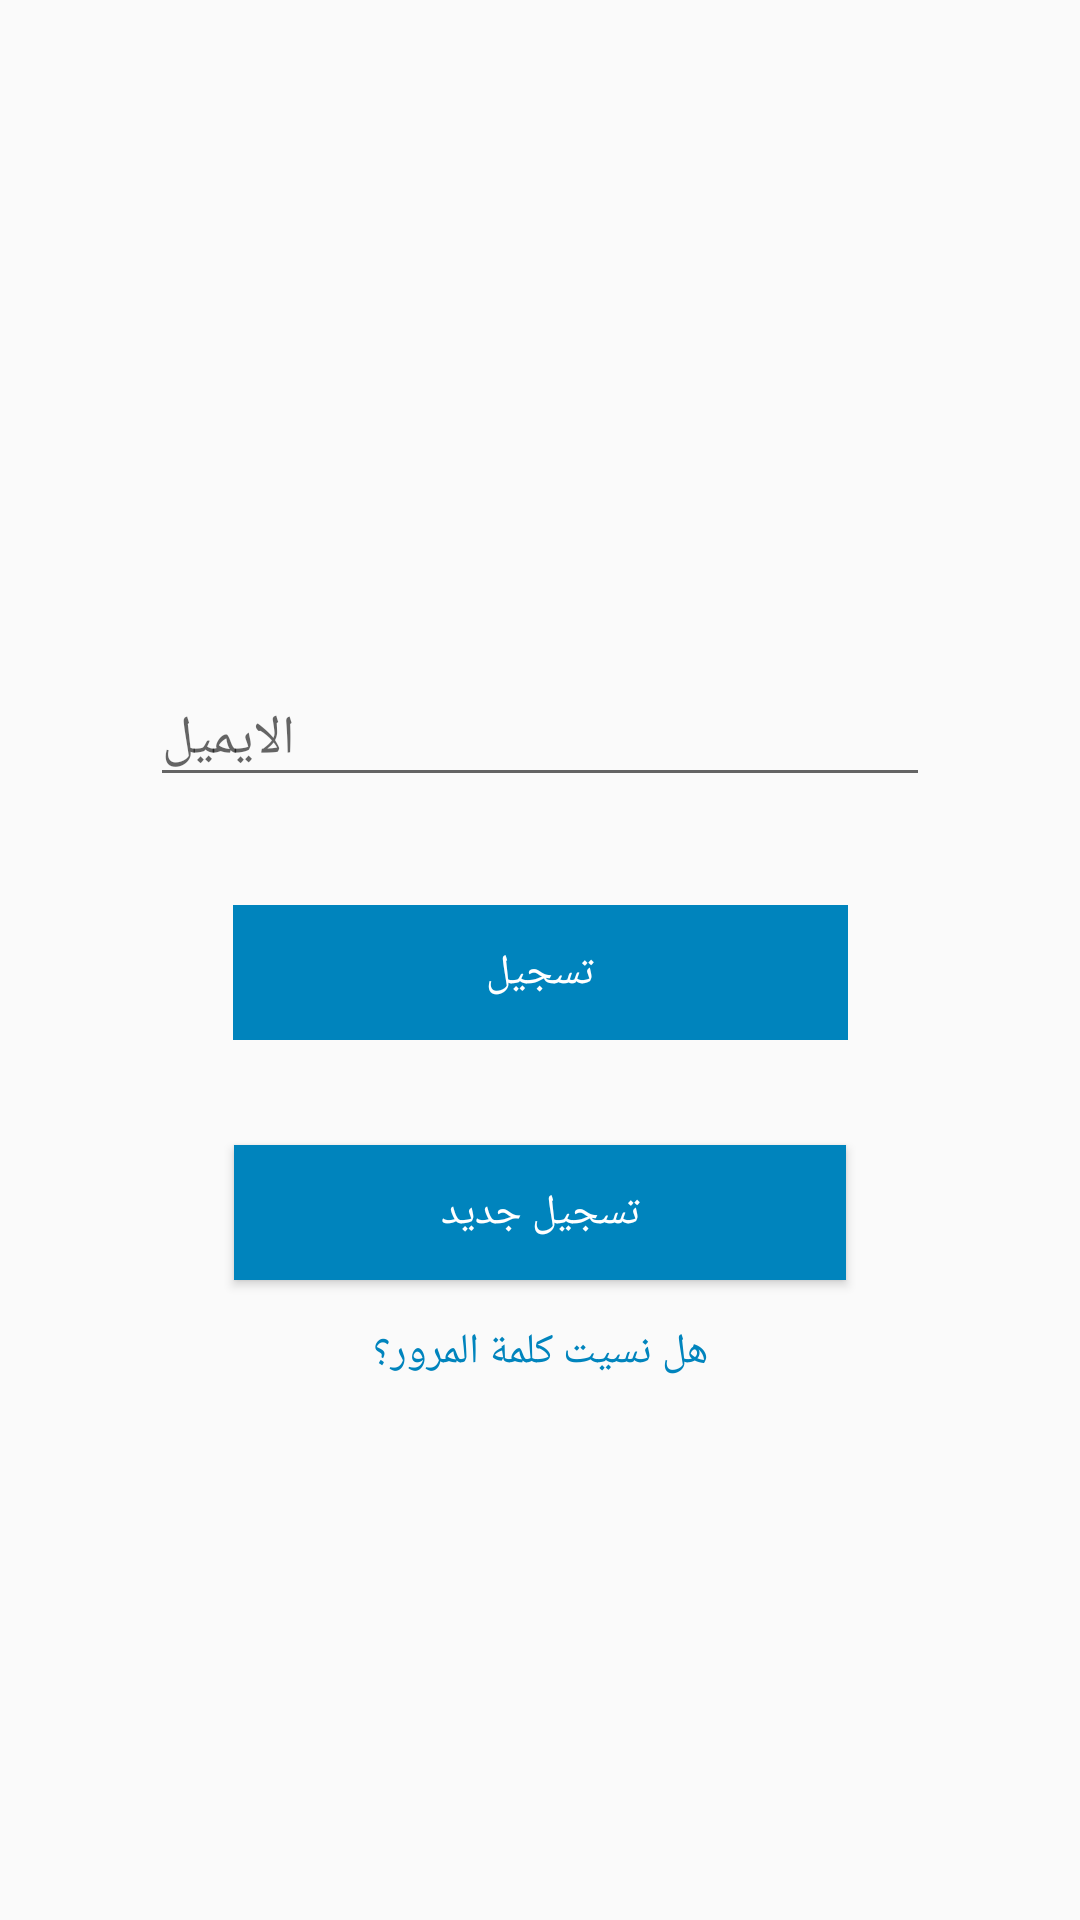

Produce the Android XML layout that renders to this screen, including the resource entries it uses.
<!-- AndroidManifest.xml: application theme AppTheme -->
<!-- res/layout/activity_log_in.xml -->
<?xml version="1.0" encoding="utf-8"?>
<androidx.coordinatorlayout.widget.CoordinatorLayout xmlns:android="http://schemas.android.com/apk/res/android"
    xmlns:app="http://schemas.android.com/apk/res-auto"
    xmlns:tools="http://schemas.android.com/tools"
    android:layout_width="match_parent"
    android:layout_height="match_parent"
    android:id="@+id/activity_log_in_layout"
    tools:context=".main.LogIn"
    android:layoutDirection="rtl">
    <androidx.constraintlayout.widget.ConstraintLayout
            android:layout_width="match_parent"
            android:layout_height="match_parent">

        <Button
            android:id="@+id/login"
            style="@android:style/Widget.Material.Button.Borderless.Colored"
            android:layout_width="205dp"
            android:layout_height="45dp"
            android:layout_marginStart="8dp"
            android:layout_marginTop="24dp"
            android:layout_marginEnd="8dp"
            android:layout_marginBottom="8dp"
            android:background="@color/colorPrimary"
            android:text="@string/sing"

            android:textColor="#FFFFFF"
            android:textColorHighlight="@color/common_google_signin_btn_text_dark_default"
            android:textColorHint="#FFFFFF"
            android:textColorLink="#FFFFFF"
            app:layout_constraintBottom_toBottomOf="parent"
            app:layout_constraintEnd_toEndOf="parent"
            app:layout_constraintStart_toStartOf="parent"
            app:layout_constraintTop_toTopOf="parent"
            app:layout_constraintVertical_bias="0.493" />

            <EditText
                android:id="@+id/pass"
                android:layout_width="match_parent"
                android:layout_height="wrap_content"
                android:layout_marginStart="50dp"
                android:layout_marginTop="278dp"
                android:layout_marginEnd="50dp"
                android:layout_marginBottom="32dp"
                android:hint="@string/password1"
                android:inputType="textPassword"
                app:layout_constraintBottom_toTopOf="@+id/login"
                app:layout_constraintEnd_toEndOf="parent"
                app:layout_constraintStart_toStartOf="parent"
                app:layout_constraintTop_toTopOf="parent" />

        <EditText
            android:id="@+id/userName"
            style="@android:style/Widget.AutoCompleteTextView"
            android:layout_width="match_parent"
            android:textDirection="ltr"
            android:layout_height="wrap_content"
            android:layout_marginTop="214dp"
            android:layout_marginBottom="19dp"
            android:layout_marginStart="50dp"
            android:layout_marginEnd="50dp"
            android:autofillHints=""

            android:hint="@string/email"
            android:inputType="textWebEmailAddress"
            app:layout_constraintBottom_toTopOf="@+id/pass"
            app:layout_constraintTop_toTopOf="parent" />

            <ImageView
                android:id="@+id/imageView"
                android:layout_width="205dp"
                android:layout_height="132dp"
                android:layout_marginStart="270dp"
                android:layout_marginTop="64dp"
                android:layout_marginEnd="270dp"
                android:layout_marginBottom="8dp"
                app:layout_constraintBottom_toTopOf="@+id/userName"
                app:layout_constraintEnd_toEndOf="parent"
                app:layout_constraintStart_toStartOf="parent"
                app:layout_constraintTop_toTopOf="parent"
                app:srcCompat="@drawable/ksu_logo" />

            <ProgressBar
                android:id="@+id/progressBar"
                android:layout_width="50dp"
                android:layout_height="50dp"
                android:layout_gravity="center|bottom"
                android:layout_marginTop="32dp"
                android:visibility="gone"
                app:layout_constraintBottom_toBottomOf="parent"
                app:layout_constraintEnd_toEndOf="parent"
                app:layout_constraintStart_toStartOf="parent"
                app:layout_constraintTop_toTopOf="parent" />

        <Button
            android:id="@+id/btn_reset_password"
            android:layout_width="fill_parent"
            android:layout_height="wrap_content"
            android:background="@null"
            android:text="@string/btn_forgot_password"
            android:textAllCaps="false"
            android:textColor="@color/colorPrimary"
            app:layout_constraintEnd_toEndOf="parent"
            app:layout_constraintHorizontal_bias="0.0"
            app:layout_constraintStart_toStartOf="parent"
            app:layout_constraintTop_toBottomOf="@+id/signUpbtn" />

        <TextView
            android:id="@+id/textView5"
            android:layout_width="wrap_content"
            android:layout_height="wrap_content"
            android:layout_marginStart="197dp"
            android:layout_marginTop="8dp"
            android:layout_marginEnd="196dp"
            android:text="@string/or"
            app:layout_constraintEnd_toEndOf="parent"
            app:layout_constraintStart_toStartOf="parent"
            app:layout_constraintTop_toBottomOf="@+id/login" />

        <Button
            android:id="@+id/signUpbtn"
            android:layout_width="204dp"
            android:layout_height="45dp"
            android:layout_marginTop="8dp"
            android:background="@color/colorPrimary"
            android:onClick="openSignUpAct"
            android:text="@string/signUp"
            android:textColor="#ffffff"
            app:layout_constraintEnd_toEndOf="parent"
            app:layout_constraintStart_toStartOf="parent"
            app:layout_constraintTop_toBottomOf="@+id/textView5" />





    </androidx.constraintlayout.widget.ConstraintLayout>
    <Button
        android:visibility="invisible"
        android:layout_width="match_parent"
        android:layout_height="wrap_content"
        android:id="@+id/sentNotify"
        android:textStyle="bold"
        android:text="Send"/>

</androidx.coordinatorlayout.widget.CoordinatorLayout>
    
<!-- resources referenced by this layout -->
<resources>
  <color name="colorPrimary">#0084BD</color>
  <string name="btn_forgot_password">هل نسيت كلمة المرور؟</string>
  <string name="email">الايميل</string>
  <string name="or">أو</string>
  <string name="password1">الرقم السري</string>
  <string name="signUp">تسجيل جديد</string>
  <string name="sing">تسجيل</string>
  <style name="AppTheme" parent="Theme.AppCompat.Light.NoActionBar">
          
          <item name="android:statusBarColor">@color/colorPrimary</item>
          <item name="android:navigationBarColor">@color/colorPrimary</item>
          <item name="colorPrimary">@color/colorPrimary</item>
          <item name="colorPrimaryDark">@color/colorPrimaryDark</item>
          <item name="colorAccent">@color/colorAccent</item>
      </style>
  <color name="colorPrimaryDark">#0084BD</color>
  <color name="colorAccent">#0084BD</color>
</resources>
